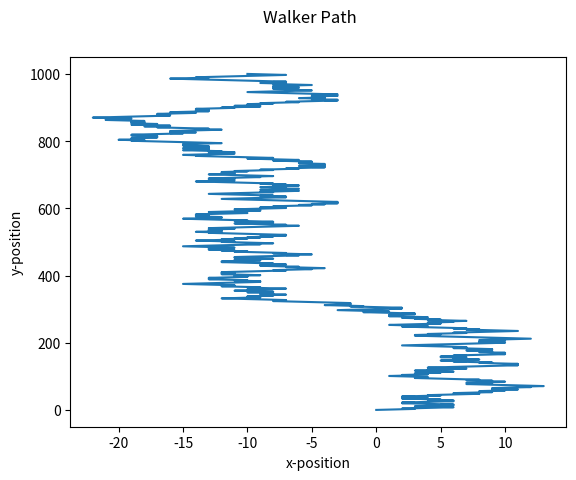

Python code for this plot:
#   File: RandomWalker.py
#   Author: Nawaf Abdullah
#   Creation Date: 19/Mar/2018
#   Description: Modeling of the random walker problem in 1D and 2D
#   Reference: Computational Physics by Nichholas J. Giordano & Hisao Nakanishi (2nd Ed)
import matplotlib.pyplot as plt
import random


class Walker:
    x = [0]
    y = [0]
    z = [0]

    def one_dimension(self, N):
        for i in range(N):
            r = random.randint(0, 100)
            if r > 50:
                self.x.append(self.x[i]+1)
            else:
                self.x.append(self.x[i]-1)
            self.y.append(self.y[i]+1)
        return self.x, self.y

    def plot_walker(self):
        fig1 = plt.figure(1)
        fig1.suptitle("Walker Path")
        plt.xlabel("x-position")
        plt.ylabel("y-position")
        plt.plot(self.x, self.y)
        plt.show()


walker1 = Walker()
walker1.one_dimension(1000)
walker1.plot_walker()
